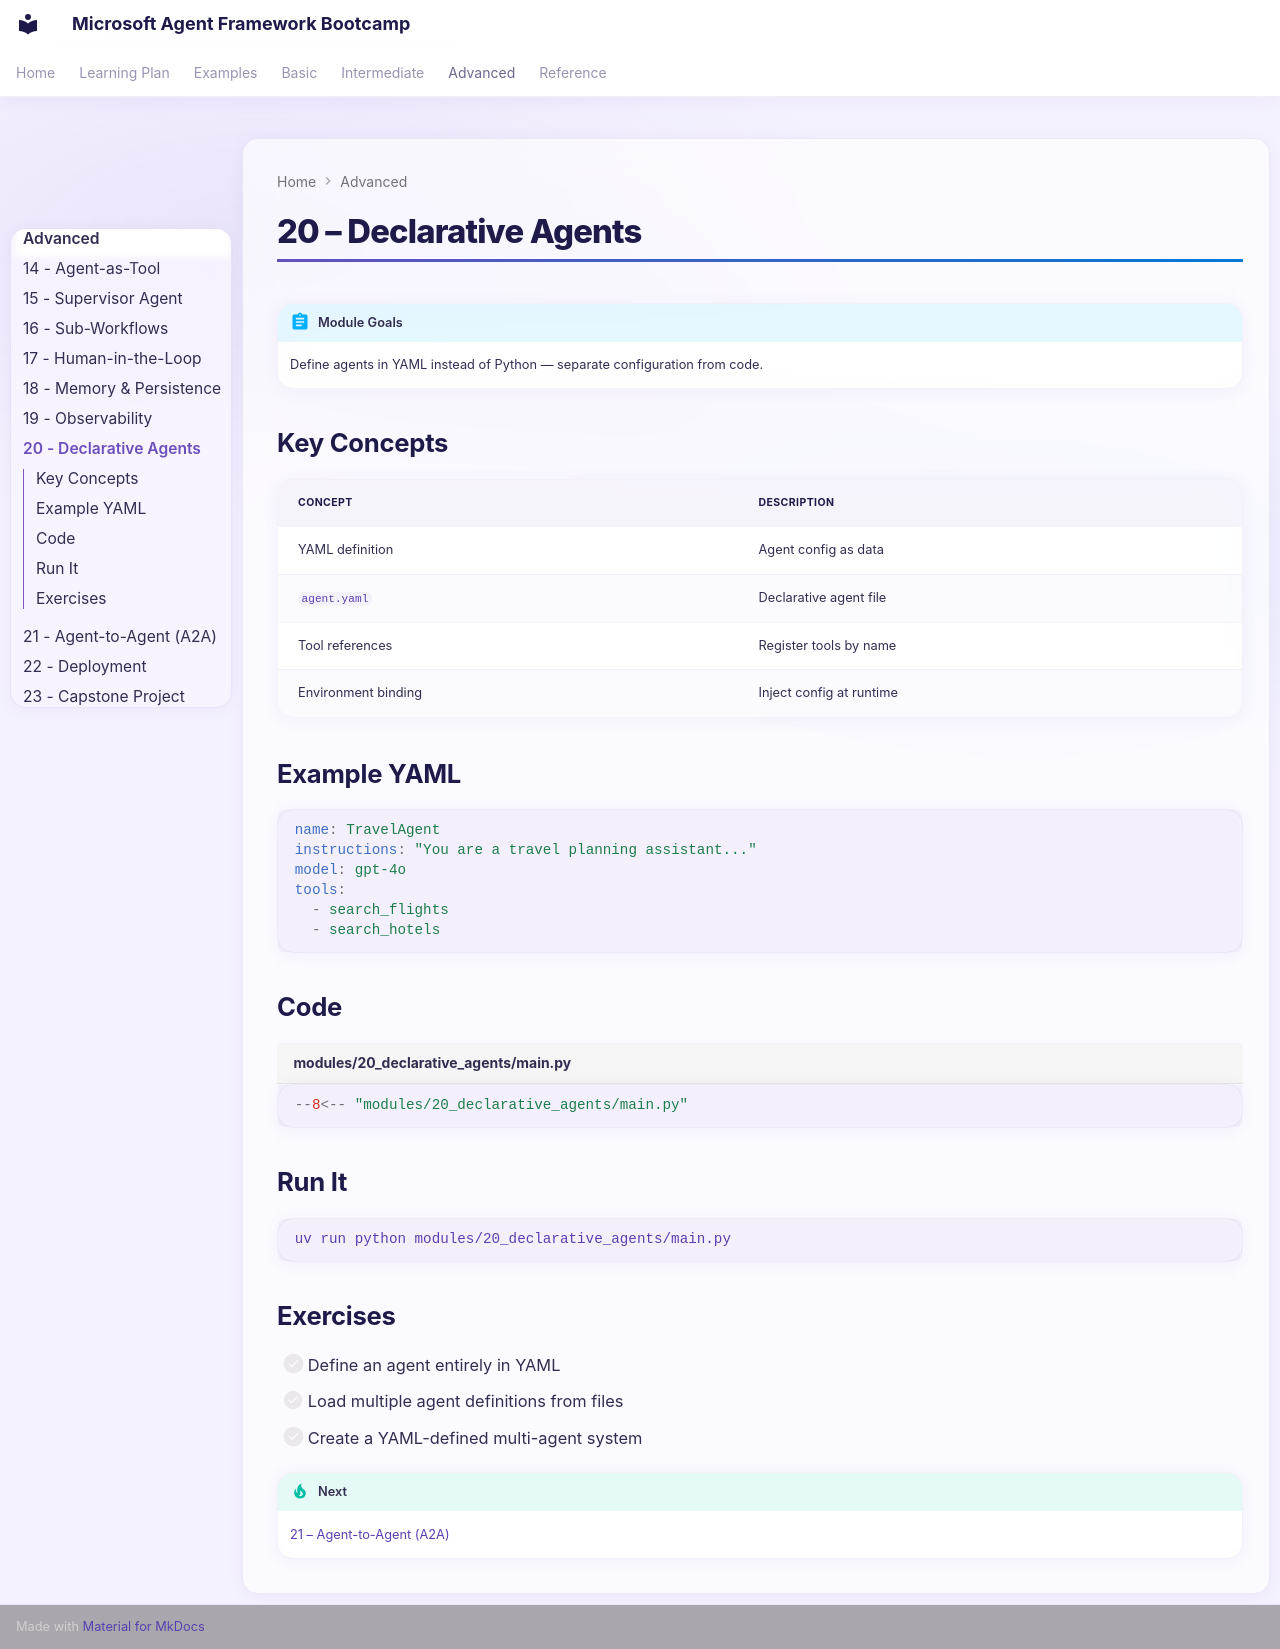

repository: Rajkumar-21/Microsoft-AgentFramework-Bootcamp · page: advanced/20-declarative-agents/index.html · generator: mkdocs

# 20 – Declarative Agents

!!! abstract "Module Goals"
    Define agents in YAML instead of Python — separate configuration from code.

## Key Concepts

| Concept | Description |
|---------|-------------|
| YAML definition | Agent config as data |
| `agent.yaml` | Declarative agent file |
| Tool references | Register tools by name |
| Environment binding | Inject config at runtime |

## Example YAML

```yaml
name: TravelAgent
instructions: "You are a travel planning assistant..."
model: gpt-4o
tools:
  - search_flights
  - search_hotels
```

## Code

```python title="modules/20_declarative_agents/main.py"
--8<-- "modules/20_declarative_agents/main.py"
```

## Run It

```bash
uv run python modules/20_declarative_agents/main.py
```

## Exercises

- [ ] Define an agent entirely in YAML
- [ ] Load multiple agent definitions from files
- [ ] Create a YAML-defined multi-agent system

!!! tip "Next"
    [21 – Agent-to-Agent (A2A)](21-agent-to-agent.md)
